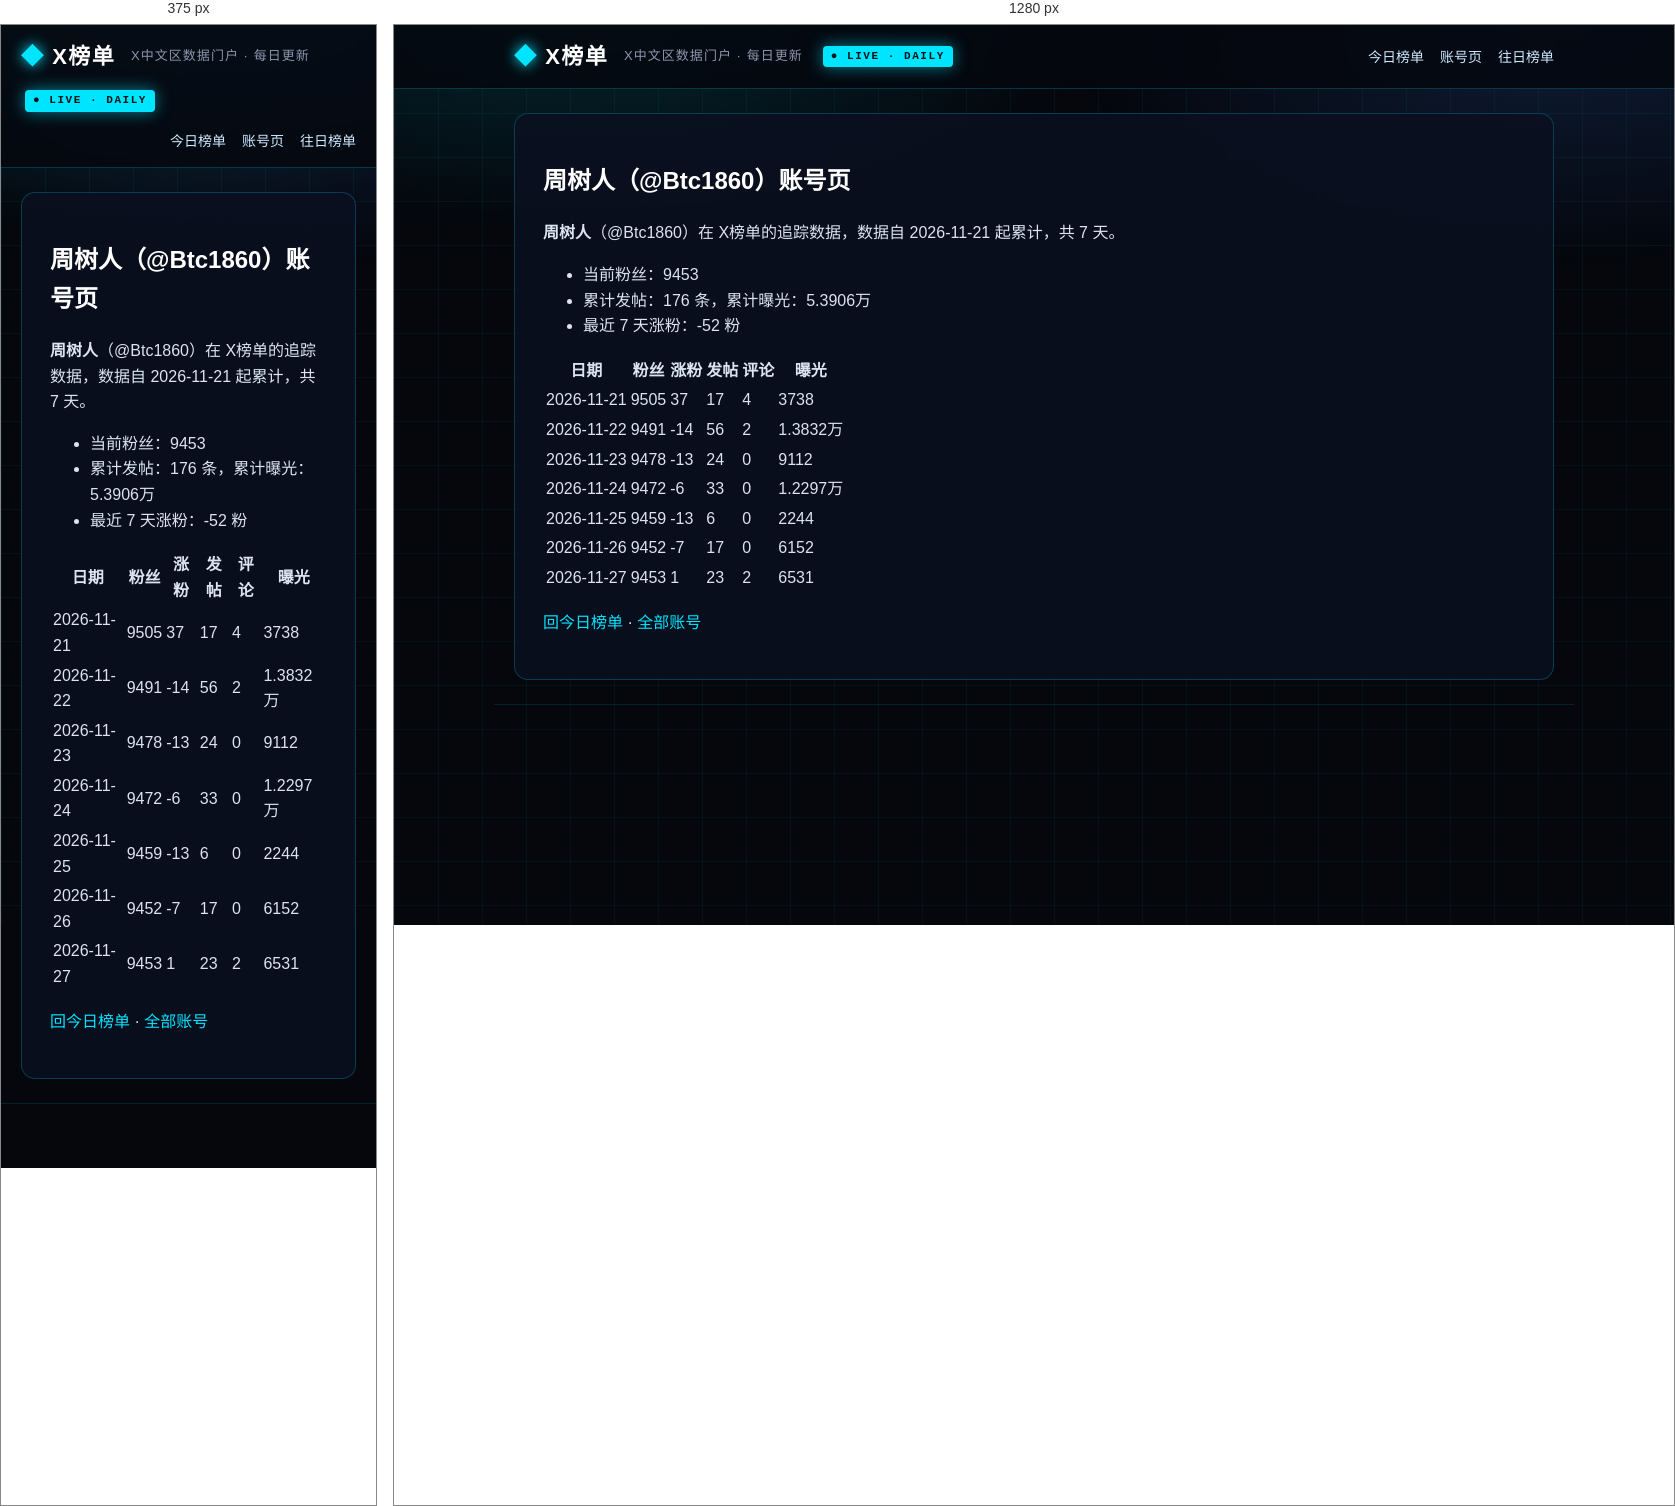
Rendered at 375 px and 1280 px, left to right.

<!-- file: index.html -->
<!DOCTYPE html>
<html lang="zh-CN">
<head>
<meta charset="utf-8">
<meta name="viewport" content="width=device-width, initial-scale=1">



<title>周树人（@Btc1860）账号页 · X榜单 · X中文区数据门户</title>
<meta name="description" content="每日更新的 X 中文区发帖、评论、涨粉、曝光榜单">
<link rel="canonical" href="https://deepblock666.github.io/accounts/Btc1860/index.html">
<meta property="og:type" content="website">
<meta property="og:title" content="周树人（@Btc1860）账号页 · X榜单 · X中文区数据门户">
<meta property="og:description" content="每日更新的 X 中文区发帖、评论、涨粉、曝光榜单">
<meta property="og:url" content="https://deepblock666.github.io/accounts/Btc1860/index.html">
<meta property="og:site_name" content="X榜单">
<meta name="twitter:card" content="summary">
<link rel="stylesheet" href="/css/style.css">
<meta name="generator" content="Hexo 8.1.2"></head>
<body>
<header class="top">
  <div class="wrap">
    <a class="logo" href="/">X榜单</a>
    <span class="tagline">X中文区数据门户 · 每日更新</span>
    <span class="live">● LIVE · DAILY</span>
    <nav><a href="/">今日榜单</a><a href="/accounts/">账号页</a><a href="/archives/">往日榜单</a></nav>
  </div>
</header>
<main class="wrap">
  <article class="post">
  <h1>周树人（@Btc1860）账号页</h1>
  <div class="content"><p><strong>周树人</strong>（@Btc1860）在 X榜单的追踪数据，数据自 2026-11-21 起累计，共 7 天。</p>
<ul>
<li>当前粉丝：9453</li>
<li>累计发帖：176 条，累计曝光：5.3906万</li>
<li>最近 7 天涨粉：-52 粉</li>
</ul>
<table>
<thead>
<tr>
<th>日期</th>
<th>粉丝</th>
<th>涨粉</th>
<th>发帖</th>
<th>评论</th>
<th>曝光</th>
</tr>
</thead>
<tbody><tr>
<td>2026-11-21</td>
<td>9505</td>
<td>37</td>
<td>17</td>
<td>4</td>
<td>3738</td>
</tr>
<tr>
<td>2026-11-22</td>
<td>9491</td>
<td>-14</td>
<td>56</td>
<td>2</td>
<td>1.3832万</td>
</tr>
<tr>
<td>2026-11-23</td>
<td>9478</td>
<td>-13</td>
<td>24</td>
<td>0</td>
<td>9112</td>
</tr>
<tr>
<td>2026-11-24</td>
<td>9472</td>
<td>-6</td>
<td>33</td>
<td>0</td>
<td>1.2297万</td>
</tr>
<tr>
<td>2026-11-25</td>
<td>9459</td>
<td>-13</td>
<td>6</td>
<td>0</td>
<td>2244</td>
</tr>
<tr>
<td>2026-11-26</td>
<td>9452</td>
<td>-7</td>
<td>17</td>
<td>0</td>
<td>6152</td>
</tr>
<tr>
<td>2026-11-27</td>
<td>9453</td>
<td>1</td>
<td>23</td>
<td>2</td>
<td>6531</td>
</tr>
</tbody></table>
<p><a href="/">回今日榜单</a> · <a href="/accounts/">全部账号</a></p>
</div>
</article>

</main>
<footer class="foot wrap">
</footer>
</body>
</html>


/* @media block from style.css */
@media(max-width:700px){.champions,.lists{grid-template-columns:1fr}.hero h1{font-size:22px}.stats strong{font-size:28px}}